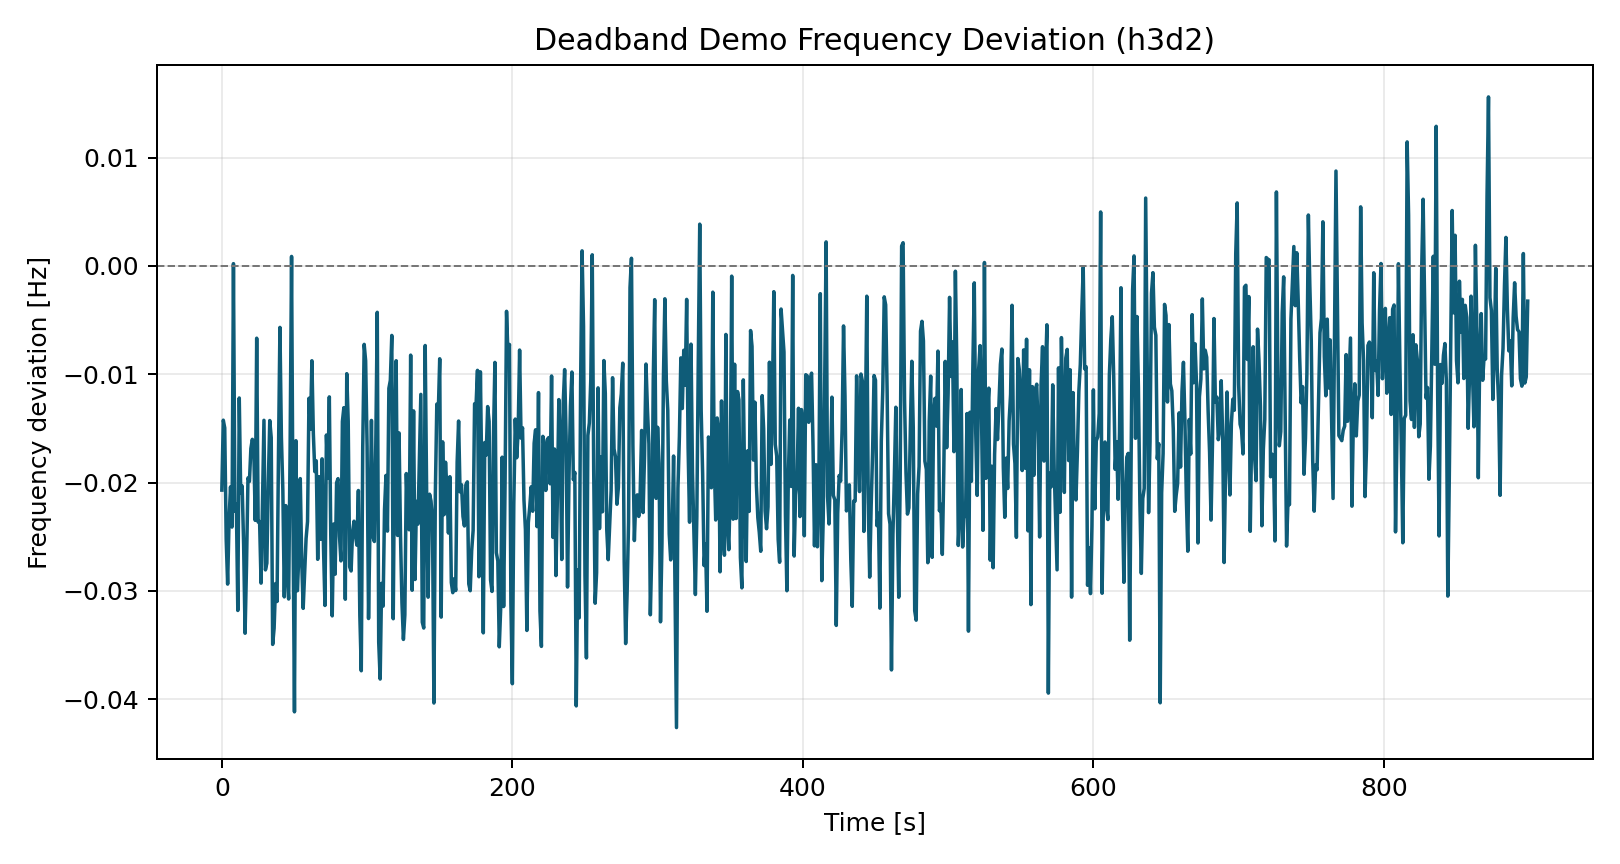

The table this chart was drawn from, first rows:
time_s, freq_dev_hz
0.0, -0.0207
1.0, -0.01424
2.0, -0.01495
3.0, -0.02522
4.0, -0.02937
5.0, -0.0233
6.0, -0.0204
7.0, -0.02411
8.0, 0.0002145
9.0, -0.02265
10.0, -0.02197
11.0, -0.03181
12.0, -0.01219
13.0, -0.02098
14.0, -0.02032
15.0, -0.02571
16.0, -0.03391
17.0, -0.02765
18.0, -0.01957
19.0, -0.01989
20.0, -0.01685
21.0, -0.01601
22.0, -0.01693
23.0, -0.02349
24.0, -0.006671
25.0, -0.02365
26.0, -0.0236
27.0, -0.02928
28.0, -0.02151
29.0, -0.01425
30.0, -0.02807
31.0, -0.02744
32.0, -0.01999
33.0, -0.01427
34.0, -0.01584
35.0, -0.03494
36.0, -0.03345
37.0, -0.02933
38.0, -0.03098
39.0, -0.01733
40.0, -0.005675
41.0, -0.01577
42.0, -0.02069
43.0, -0.03056
44.0, -0.02213
45.0, -0.02836
46.0, -0.03075
47.0, -0.01686
48.0, 0.0008788
49.0, -0.02355
50.0, -0.04117
51.0, -0.01614
52.0, -0.02999
53.0, -0.02684
54.0, -0.01964
55.0, -0.02728
56.0, -0.03161
57.0, -0.02839
58.0, -0.02517
59.0, -0.0236
... 840 more rows
